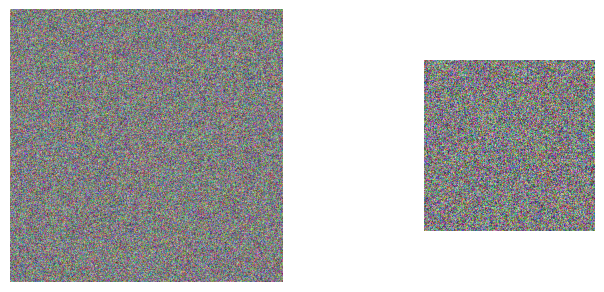

This chart was generated by the following Python code:
# -*- coding: utf-8 -*-

"""
@File    : test.py
[redacted]
@Time    : 2022/10/5 22:05
"""

import numpy as np
import matplotlib.pyplot as plt
n = 512
im1=np.random.random((n,n,3))
im2=np.random.random((n//2,n//2,3))
im3=np.random.random((50,40,3))
im4=np.random.random((60,50,3))

fig = plt.figure(figsize=(3.41*2, 3.41))
rect1 = [0.01, 0.1, 30/60, 0.8]
rect2 = [40/60, 0.1, 15/60, 0.8]
ax = plt.axes(rect1)
print(type(ax))
print(type(plt.gca()))
plt.imshow(im1)
plt.axis('off')
plt.axes(rect2)
plt.imshow(im2)
plt.axis('off')
plt.show()